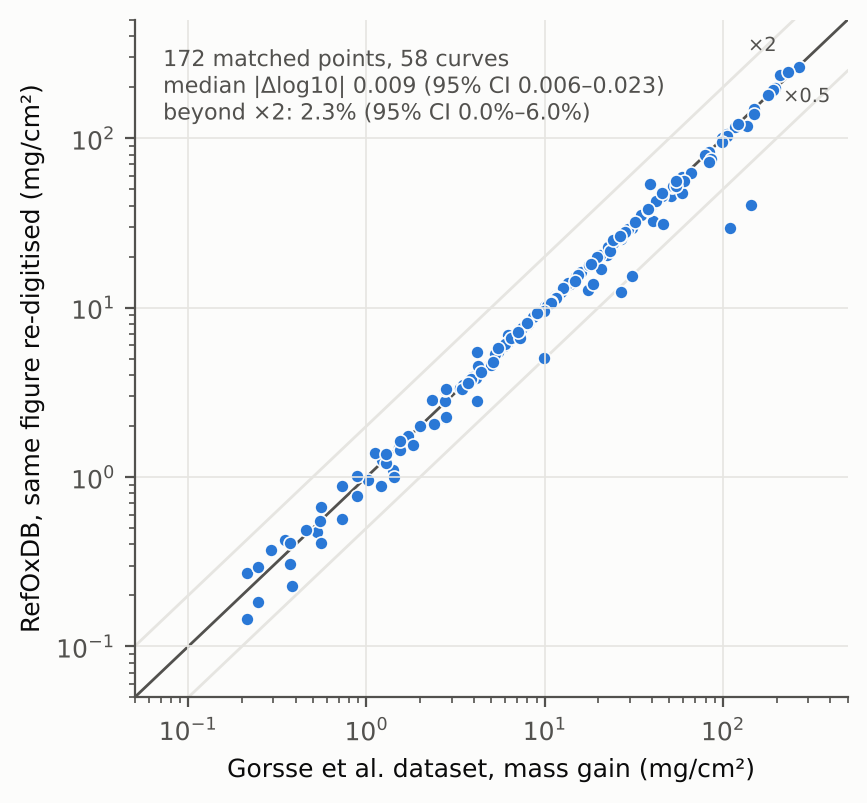

Data behind this chart, as committed beside it:
gorsse_mg_cm2, refoxdb_mg_cm2, curve
26.67, 25.35, 25Fig.2_Nb25.0-Ti25.0-Zr25.0-Cr25.0_1000…
31.0, 29.54, 25Fig.2_Nb25.0-Ti25.0-Zr25.0-Cr25.0_1000…
45.93, 44.93, 25Fig.2_Nb25.0-Ti25.0-Zr25.0-Cr25.0_1000…
59.22, 58.7, 25Fig.2_Nb25.0-Ti25.0-Zr25.0-Cr25.0_1000…
83.25, 82.48, 25Fig.2_Nb25.0-Ti25.0-Zr25.0-Cr25.0_1000…
106, 105.4, 25Fig.2_Nb25.0-Ti25.0-Zr25.0-Cr25.0_1000…
116.6, 115.8, 28Fig.7_Nb17.68-Cr16.95-Mo17.14-Al6.96-T…
148.8, 148.4, 28Fig.7_Nb18.35-Cr18.92-Mo18.08-Al8.15-T…
266.2, 264.8, 28Fig.7_Nb18.35-Cr18.92-Mo18.08-Al8.15-T…
79.54, 79.13, 28Fig.7_Nb21.81-Cr24.70-Mo20.01-Al9.97-T…
195.5, 196.8, 28Fig.7_Nb22.50-Cr23.04-Mo22.16-Al10.15-…
20.66, 16.89, 29Fig.5_Zr18.48-Nb21.84-Mo10.04-Ti19.40-…
22.45, 20.37, 29Fig.5_Zr18.48-Nb21.84-Mo10.04-Ti19.40-…
40.62, 32.52, 29Fig.5_Zr18.48-Nb21.84-Mo10.04-Ti19.40-…
51.11, 45.56, 29Fig.5_Zr18.48-Nb21.84-Mo10.04-Ti19.40-…
86.01, 75.04, 29Fig.5_Zr18.48-Nb21.84-Mo10.04-Ti19.40-…
135.7, 118.6, 29Fig.5_Zr18.48-Nb21.84-Mo10.04-Ti19.40-…
5.89, 5.897, 30Fig.4_Al0.3-Hf1.0-Nb1.0-Ta1.0-Ti1.0-Zr…
9.24, 9.263, 30Fig.4_Al0.3-Hf1.0-Nb1.0-Ta1.0-Ti1.0-Zr…
11.69, 11.75, 30Fig.4_Al0.3-Hf1.0-Nb1.0-Ta1.0-Ti1.0-Zr…
13.52, 13.91, 30Fig.4_Al0.3-Hf1.0-Nb1.0-Ta1.0-Ti1.0-Zr…
12.16, 12.31, 30Fig.4_Al0.3-Hf1.0-Nb1.0-Ta1.0-Ti1.0-Zr…
13.79, 13.78, 30Fig.4_Al0.3-Hf1.0-Nb1.0-Ta1.0-Ti1.0-Zr…
16.07, 16.31, 30Fig.4_Al0.3-Hf1.0-Nb1.0-Ta1.0-Ti1.0-Zr…
28.12, 28.29, 30Fig.4_Al0.3-Hf1.0-Nb1.0-Ta1.0-Ti1.0-Zr…
25.17, 24.95, 30Fig.4_Al0.3-Hf1.0-Nb1.0-Ta1.0-Ti1.0-Zr…
27.44, 27.49, 30Fig.4_Al0.3-Hf1.0-Nb1.0-Ta1.0-Ti1.0-Zr…
42.68, 42.77, 30Fig.4_Al0.3-Hf1.0-Nb1.0-Ta1.0-Ti1.0-Zr…
4.97, 4.589, 30Fig.4_Al0.5-Hf1.0-Nb1.0-Ta1.0-Ti1.0-Zr…
6.87, 6.962, 30Fig.4_Al0.5-Hf1.0-Nb1.0-Ta1.0-Ti1.0-Zr…
8.65, 8.779, 30Fig.4_Al0.5-Hf1.0-Nb1.0-Ta1.0-Ti1.0-Zr…
11.64, 11.84, 30Fig.4_Al0.5-Hf1.0-Nb1.0-Ta1.0-Ti1.0-Zr…
12.3, 12.34, 30Fig.4_Al0.5-Hf1.0-Nb1.0-Ta1.0-Ti1.0-Zr…
14.48, 14.63, 30Fig.4_Al0.5-Hf1.0-Nb1.0-Ta1.0-Ti1.0-Zr…
20.36, 20.37, 30Fig.4_Al0.5-Hf1.0-Nb1.0-Ta1.0-Ti1.0-Zr…
24.07, 24.2, 30Fig.4_Al0.5-Hf1.0-Nb1.0-Ta1.0-Ti1.0-Zr…
39.51, 39.38, 30Fig.4_Al0.5-Hf1.0-Nb1.0-Ta1.0-Ti1.0-Zr…
209.9, 236.3, 30Fig.4_Al0.5-Hf1.0-Nb1.0-Ta1.0-Ti1.0-Zr…
232.8, 247, 30Fig.4_Al0.5-Hf1.0-Nb1.0-Ta1.0-Ti1.0-Zr…
4.25, 4.334, 30Fig.4_Al0.75-Hf1.0-Nb1.0-Ta1.0-Ti1.0-Z…
6.06, 6.239, 30Fig.4_Al0.75-Hf1.0-Nb1.0-Ta1.0-Ti1.0-Z…
7.48, 7.579, 30Fig.4_Al0.75-Hf1.0-Nb1.0-Ta1.0-Ti1.0-Z…
10.66, 10.71, 30Fig.4_Al0.75-Hf1.0-Nb1.0-Ta1.0-Ti1.0-Z…
11.36, 11.67, 30Fig.4_Al0.75-Hf1.0-Nb1.0-Ta1.0-Ti1.0-Z…
13.45, 13.9, 30Fig.4_Al0.75-Hf1.0-Nb1.0-Ta1.0-Ti1.0-Z…
17.73, 17.78, 30Fig.4_Al0.75-Hf1.0-Nb1.0-Ta1.0-Ti1.0-Z…
22.59, 22.77, 30Fig.4_Al0.75-Hf1.0-Nb1.0-Ta1.0-Ti1.0-Z…
35.35, 35.6, 30Fig.4_Al0.75-Hf1.0-Nb1.0-Ta1.0-Ti1.0-Z…
122, 121.9, 30Fig.4_Al0.75-Hf1.0-Nb1.0-Ta1.0-Ti1.0-Z…
191.8, 192.2, 30Fig.4_Al0.75-Hf1.0-Nb1.0-Ta1.0-Ti1.0-Z…
2.32, 2.847, 30Fig.4_Al1.0-Hf1.0-Nb1.0-Ta1.0-Ti1.0-Zr…
4.22, 4.502, 30Fig.4_Al1.0-Hf1.0-Nb1.0-Ta1.0-Ti1.0-Zr…
6.24, 6.854, 30Fig.4_Al1.0-Hf1.0-Nb1.0-Ta1.0-Ti1.0-Zr…
8.09, 8.022, 30Fig.4_Al1.0-Hf1.0-Nb1.0-Ta1.0-Ti1.0-Zr…
9.99, 10.18, 30Fig.4_Al1.0-Hf1.0-Nb1.0-Ta1.0-Ti1.0-Zr…
12.61, 13.05, 30Fig.4_Al1.0-Hf1.0-Nb1.0-Ta1.0-Ti1.0-Zr…
14.97, 15.41, 30Fig.4_Al1.0-Hf1.0-Nb1.0-Ta1.0-Ti1.0-Zr…
15.32, 15.51, 30Fig.4_Al1.0-Hf1.0-Nb1.0-Ta1.0-Ti1.0-Zr…
19.65, 19.8, 30Fig.4_Al1.0-Hf1.0-Nb1.0-Ta1.0-Ti1.0-Zr…
34.8, 35.45, 30Fig.4_Al1.0-Hf1.0-Nb1.0-Ta1.0-Ti1.0-Zr…
... 112 more rows
